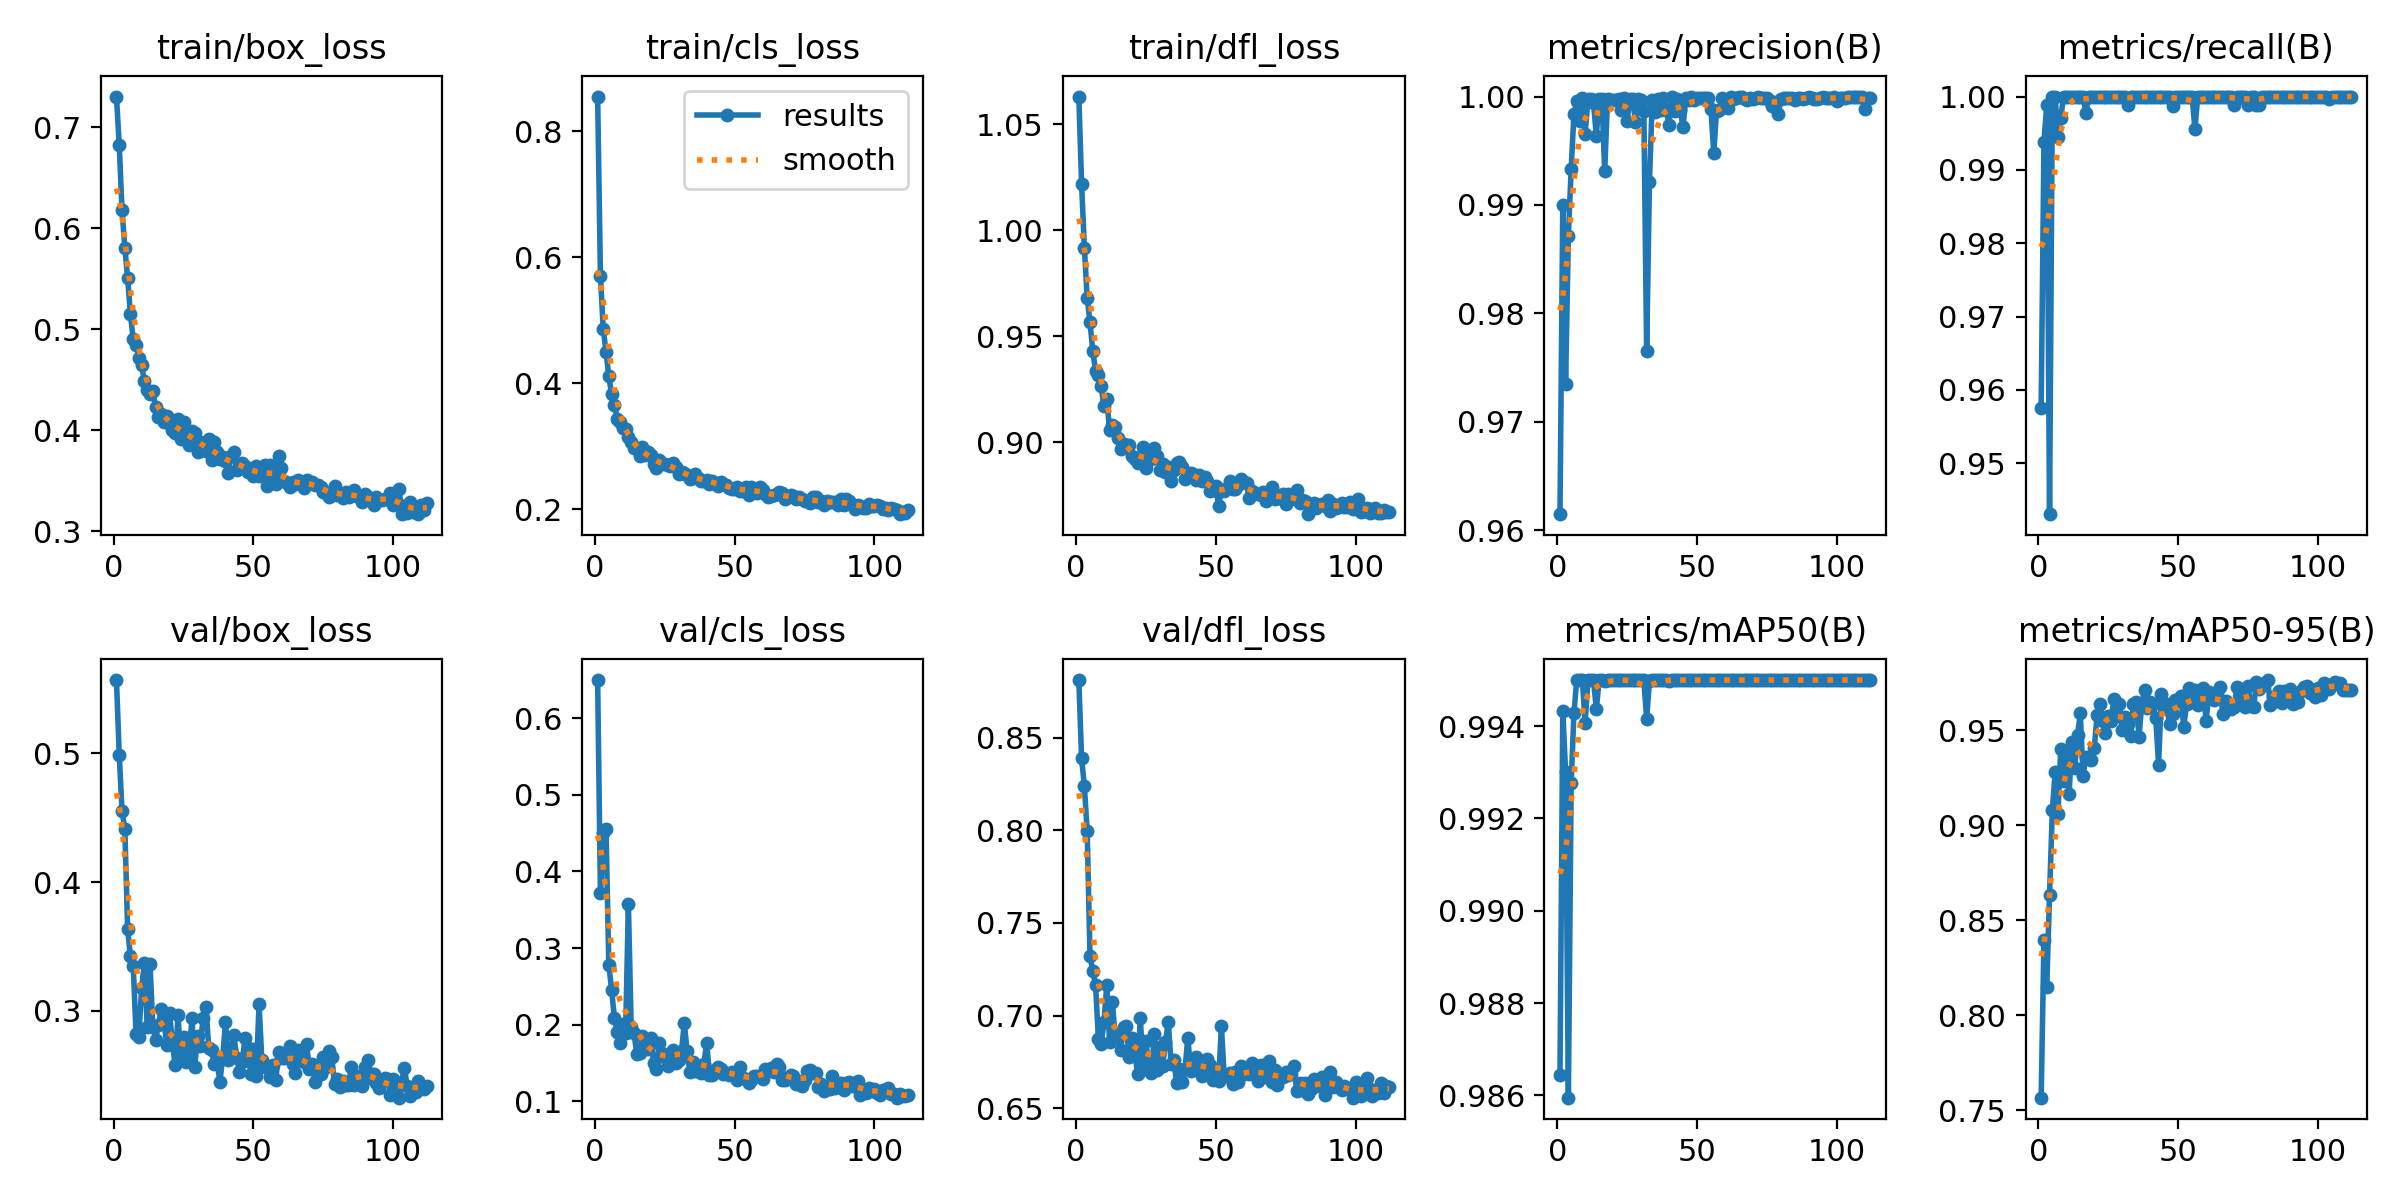

The file beside this chart, header and first rows:
epoch, time, train/box_loss, train/cls_loss, train/dfl_loss, metrics/precision(B), metrics/recall(B), metrics/mAP50(B), metrics/mAP50-95(B), val/box_loss, val/cls_loss, val/dfl_loss, lr/pg0, lr/pg1, lr/pg2
1, 94.15, 0.7303, 0.8548, 1.063, 0.9615, 0.9576, 0.9865, 0.7566, 0.5569, 0.6499, 0.8811, 0.000332, 0.000332, 0.06713
2, 185.2, 0.6822, 0.5705, 1.022, 0.99, 0.9938, 0.9943, 0.8395, 0.4986, 0.372, 0.8388, 0.0006631, 0.0006631, 0.03413
3, 271.6, 0.6177, 0.4861, 0.9916, 0.9735, 0.9989, 0.993, 0.815, 0.4551, 0.4496, 0.8237, 0.000992, 0.000992, 0.001128
4, 361.1, 0.5807, 0.4501, 0.968, 0.9871, 0.9431, 0.9859, 0.8635, 0.4411, 0.456, 0.7994, 0.0009901, 0.0009901, 0.0009901
5, 451.2, 0.5506, 0.4104, 0.9565, 0.9933, 1, 0.9928, 0.9078, 0.3632, 0.2781, 0.7324, 0.0009868, 0.0009868, 0.0009868
6, 541.4, 0.5147, 0.3828, 0.9429, 0.9984, 1, 0.9943, 0.9278, 0.3423, 0.2456, 0.7239, 0.0009835, 0.0009835, 0.0009835
7, 630.1, 0.49, 0.3647, 0.9334, 0.9996, 0.9944, 0.995, 0.906, 0.3351, 0.2082, 0.7166, 0.0009802, 0.0009802, 0.0009802
8, 718.7, 0.4844, 0.3437, 0.9316, 0.9978, 0.997, 0.995, 0.9399, 0.2823, 0.1905, 0.6874, 0.0009769, 0.0009769, 0.0009769
9, 808.3, 0.4719, 0.3381, 0.9263, 0.9999, 1, 0.995, 0.9231, 0.2799, 0.1754, 0.6845, 0.0009736, 0.0009736, 0.0009736
10, 898.1, 0.4642, 0.328, 0.9168, 0.9965, 1, 0.9941, 0.938, 0.3178, 0.2009, 0.6967, 0.0009703, 0.0009703, 0.0009703
11, 987.2, 0.4484, 0.3267, 0.9205, 0.9998, 1, 0.995, 0.9165, 0.3369, 0.1888, 0.7163, 0.000967, 0.000967, 0.000967
12, 1072, 0.4403, 0.3148, 0.9058, 0.9998, 1, 0.995, 0.9438, 0.2872, 0.3575, 0.6858, 0.0009637, 0.0009637, 0.0009637
13, 1162, 0.4358, 0.3059, 0.9079, 0.9994, 1, 0.995, 0.93, 0.3363, 0.1968, 0.7074, 0.0009604, 0.0009604, 0.0009604
14, 1251, 0.4386, 0.2964, 0.9071, 0.9964, 1, 0.9944, 0.9472, 0.2876, 0.1888, 0.6886, 0.0009571, 0.0009571, 0.0009571
15, 1341, 0.423, 0.2965, 0.9019, 0.9998, 1, 0.995, 0.9587, 0.2775, 0.1621, 0.6905, 0.0009538, 0.0009538, 0.0009538
16, 1429, 0.4134, 0.2838, 0.8966, 0.9998, 1, 0.995, 0.9258, 0.289, 0.1628, 0.6816, 0.0009505, 0.0009505, 0.0009505
17, 1518, 0.4164, 0.2985, 0.899, 0.9931, 0.9978, 0.995, 0.9361, 0.301, 0.1847, 0.694, 0.0009472, 0.0009472, 0.0009472
18, 1608, 0.4084, 0.2859, 0.8987, 0.9998, 1, 0.995, 0.9348, 0.2919, 0.179, 0.6945, 0.0009439, 0.0009439, 0.0009439
19, 1697, 0.4143, 0.2909, 0.8984, 0.9997, 1, 0.995, 0.9341, 0.2731, 0.1679, 0.6775, 0.0009406, 0.0009406, 0.0009406
20, 1787, 0.4103, 0.2865, 0.8934, 0.9996, 1, 0.995, 0.9407, 0.2984, 0.1829, 0.6879, 0.0009373, 0.0009373, 0.0009373
21, 1872, 0.4001, 0.2717, 0.892, 0.9997, 1, 0.995, 0.9577, 0.2744, 0.1505, 0.6811, 0.000934, 0.000934, 0.000934
22, 1962, 0.3968, 0.265, 0.8901, 0.9998, 1, 0.995, 0.9639, 0.2578, 0.1426, 0.6683, 0.0009307, 0.0009307, 0.0009307
23, 2052, 0.4109, 0.2782, 0.8931, 0.9988, 1, 0.995, 0.9549, 0.2964, 0.1755, 0.6985, 0.0009274, 0.0009274, 0.0009274
24, 2142, 0.3917, 0.2712, 0.8976, 0.9999, 1, 0.995, 0.9486, 0.2637, 0.1596, 0.672, 0.0009241, 0.0009241, 0.0009241
25, 2228, 0.4083, 0.2721, 0.8877, 0.9977, 1, 0.995, 0.9573, 0.2795, 0.1612, 0.6863, 0.0009208, 0.0009208, 0.0009208
26, 2317, 0.3957, 0.2696, 0.8923, 0.9998, 1, 0.995, 0.9546, 0.2602, 0.1464, 0.6726, 0.0009175, 0.0009175, 0.0009175
27, 2407, 0.3858, 0.269, 0.892, 0.9998, 1, 0.995, 0.9662, 0.2657, 0.1591, 0.6688, 0.0009142, 0.0009142, 0.0009142
28, 2496, 0.399, 0.2729, 0.8971, 0.9977, 1, 0.995, 0.9576, 0.2941, 0.1664, 0.6898, 0.0009109, 0.0009109, 0.0009109
29, 2586, 0.3969, 0.2664, 0.8935, 0.9998, 1, 0.995, 0.9639, 0.2566, 0.1495, 0.6707, 0.0009076, 0.0009076, 0.0009076
30, 2668, 0.3781, 0.2564, 0.8867, 0.9997, 1, 0.995, 0.9499, 0.2806, 0.1538, 0.6831, 0.0009043, 0.0009043, 0.0009043
31, 2717, 0.388, 0.2582, 0.8894, 0.9987, 1, 0.995, 0.957, 0.2723, 0.1652, 0.6728, 0.000901, 0.000901, 0.000901
32, 2806, 0.3848, 0.2569, 0.8858, 0.9765, 0.9989, 0.9942, 0.9532, 0.2948, 0.2024, 0.686, 0.0008977, 0.0008977, 0.0008977
33, 2897, 0.3796, 0.2541, 0.8883, 0.9921, 1, 0.995, 0.9468, 0.3032, 0.1652, 0.6965, 0.0008944, 0.0008944, 0.0008944
34, 2986, 0.3912, 0.2484, 0.8816, 0.9997, 1, 0.995, 0.9636, 0.2715, 0.1387, 0.674, 0.0008911, 0.0008911, 0.0008911
35, 3076, 0.3702, 0.249, 0.887, 0.9985, 1, 0.995, 0.9648, 0.2696, 0.1514, 0.676, 0.0008878, 0.0008878, 0.0008878
36, 3166, 0.3888, 0.2559, 0.8903, 0.9998, 1, 0.995, 0.9464, 0.2584, 0.1391, 0.6638, 0.0008845, 0.0008845, 0.0008845
37, 3256, 0.3782, 0.2498, 0.8904, 0.9988, 1, 0.995, 0.9639, 0.2602, 0.1462, 0.6714, 0.0008812, 0.0008812, 0.0008812
38, 3345, 0.371, 0.244, 0.8882, 0.9999, 1, 0.995, 0.9709, 0.2449, 0.1368, 0.664, 0.0008779, 0.0008779, 0.0008779
39, 3435, 0.3733, 0.2447, 0.8827, 0.9987, 1, 0.995, 0.9618, 0.2639, 0.1485, 0.6712, 0.0008746, 0.0008746, 0.0008746
40, 3524, 0.3695, 0.2466, 0.8847, 0.9974, 1, 0.995, 0.9648, 0.2909, 0.1762, 0.6881, 0.0008713, 0.0008713, 0.0008713
41, 3614, 0.3576, 0.2403, 0.8853, 0.9999, 1, 0.995, 0.9635, 0.262, 0.1339, 0.6703, 0.000868, 0.000868, 0.000868
42, 3704, 0.3748, 0.2448, 0.8849, 0.9987, 1, 0.995, 0.9564, 0.2692, 0.1343, 0.6744, 0.0008647, 0.0008647, 0.0008647
43, 3794, 0.3789, 0.2402, 0.8819, 0.9997, 1, 0.995, 0.9318, 0.281, 0.141, 0.6779, 0.0008614, 0.0008614, 0.0008614
44, 3883, 0.3606, 0.2368, 0.8845, 0.9987, 1, 0.995, 0.9688, 0.2636, 0.1451, 0.6715, 0.0008581, 0.0008581, 0.0008581
45, 3973, 0.3633, 0.2432, 0.8814, 0.9972, 1, 0.995, 0.9641, 0.2522, 0.1425, 0.6675, 0.0008548, 0.0008548, 0.0008548
46, 4063, 0.3672, 0.2404, 0.8836, 0.9998, 1, 0.995, 0.961, 0.2606, 0.1356, 0.6723, 0.0008515, 0.0008515, 0.0008515
47, 4153, 0.3646, 0.2375, 0.8815, 0.9997, 1, 0.995, 0.9533, 0.279, 0.1366, 0.6767, 0.0008482, 0.0008482, 0.0008482
48, 4242, 0.3584, 0.2332, 0.8769, 1, 0.9987, 0.995, 0.9584, 0.2715, 0.1346, 0.6732, 0.0008449, 0.0008449, 0.0008449
49, 4332, 0.3612, 0.2319, 0.8775, 0.9997, 1, 0.995, 0.9657, 0.2512, 0.1385, 0.6655, 0.0008416, 0.0008416, 0.0008416
50, 4422, 0.3548, 0.2311, 0.8792, 0.9998, 1, 0.995, 0.9652, 0.2706, 0.1355, 0.6694, 0.0008383, 0.0008383, 0.0008383
51, 4511, 0.3641, 0.2347, 0.8697, 0.9999, 1, 0.995, 0.9679, 0.2497, 0.1273, 0.6646, 0.000835, 0.000835, 0.000835
52, 4601, 0.3549, 0.2279, 0.8775, 0.9999, 1, 0.995, 0.9516, 0.3054, 0.1448, 0.6942, 0.0008317, 0.0008317, 0.0008317
53, 4691, 0.3559, 0.2292, 0.877, 0.9999, 1, 0.995, 0.9639, 0.2619, 0.1308, 0.6675, 0.0008284, 0.0008284, 0.0008284
54, 4781, 0.3656, 0.2343, 0.8783, 0.9998, 1, 0.995, 0.9722, 0.2567, 0.1286, 0.6675, 0.0008251, 0.0008251, 0.0008251
55, 4870, 0.345, 0.2227, 0.8818, 0.9989, 1, 0.995, 0.9647, 0.2575, 0.1243, 0.6691, 0.0008218, 0.0008218, 0.0008218
56, 4960, 0.366, 0.2348, 0.8777, 0.9948, 0.9955, 0.995, 0.9711, 0.2482, 0.1274, 0.6633, 0.0008185, 0.0008185, 0.0008185
57, 5050, 0.3551, 0.2283, 0.8779, 0.9987, 1, 0.995, 0.9632, 0.2582, 0.1335, 0.6694, 0.0008152, 0.0008152, 0.0008152
58, 5140, 0.3468, 0.2255, 0.8798, 0.9988, 1, 0.995, 0.9683, 0.2461, 0.1327, 0.6642, 0.0008119, 0.0008119, 0.0008119
59, 5230, 0.3741, 0.2356, 0.8824, 0.9999, 1, 0.995, 0.972, 0.268, 0.1328, 0.6726, 0.0008086, 0.0008086, 0.0008086
60, 5320, 0.3629, 0.2299, 0.8812, 0.9994, 1, 0.995, 0.9549, 0.2635, 0.129, 0.6684, 0.0008053, 0.0008053, 0.0008053
... 52 more rows
